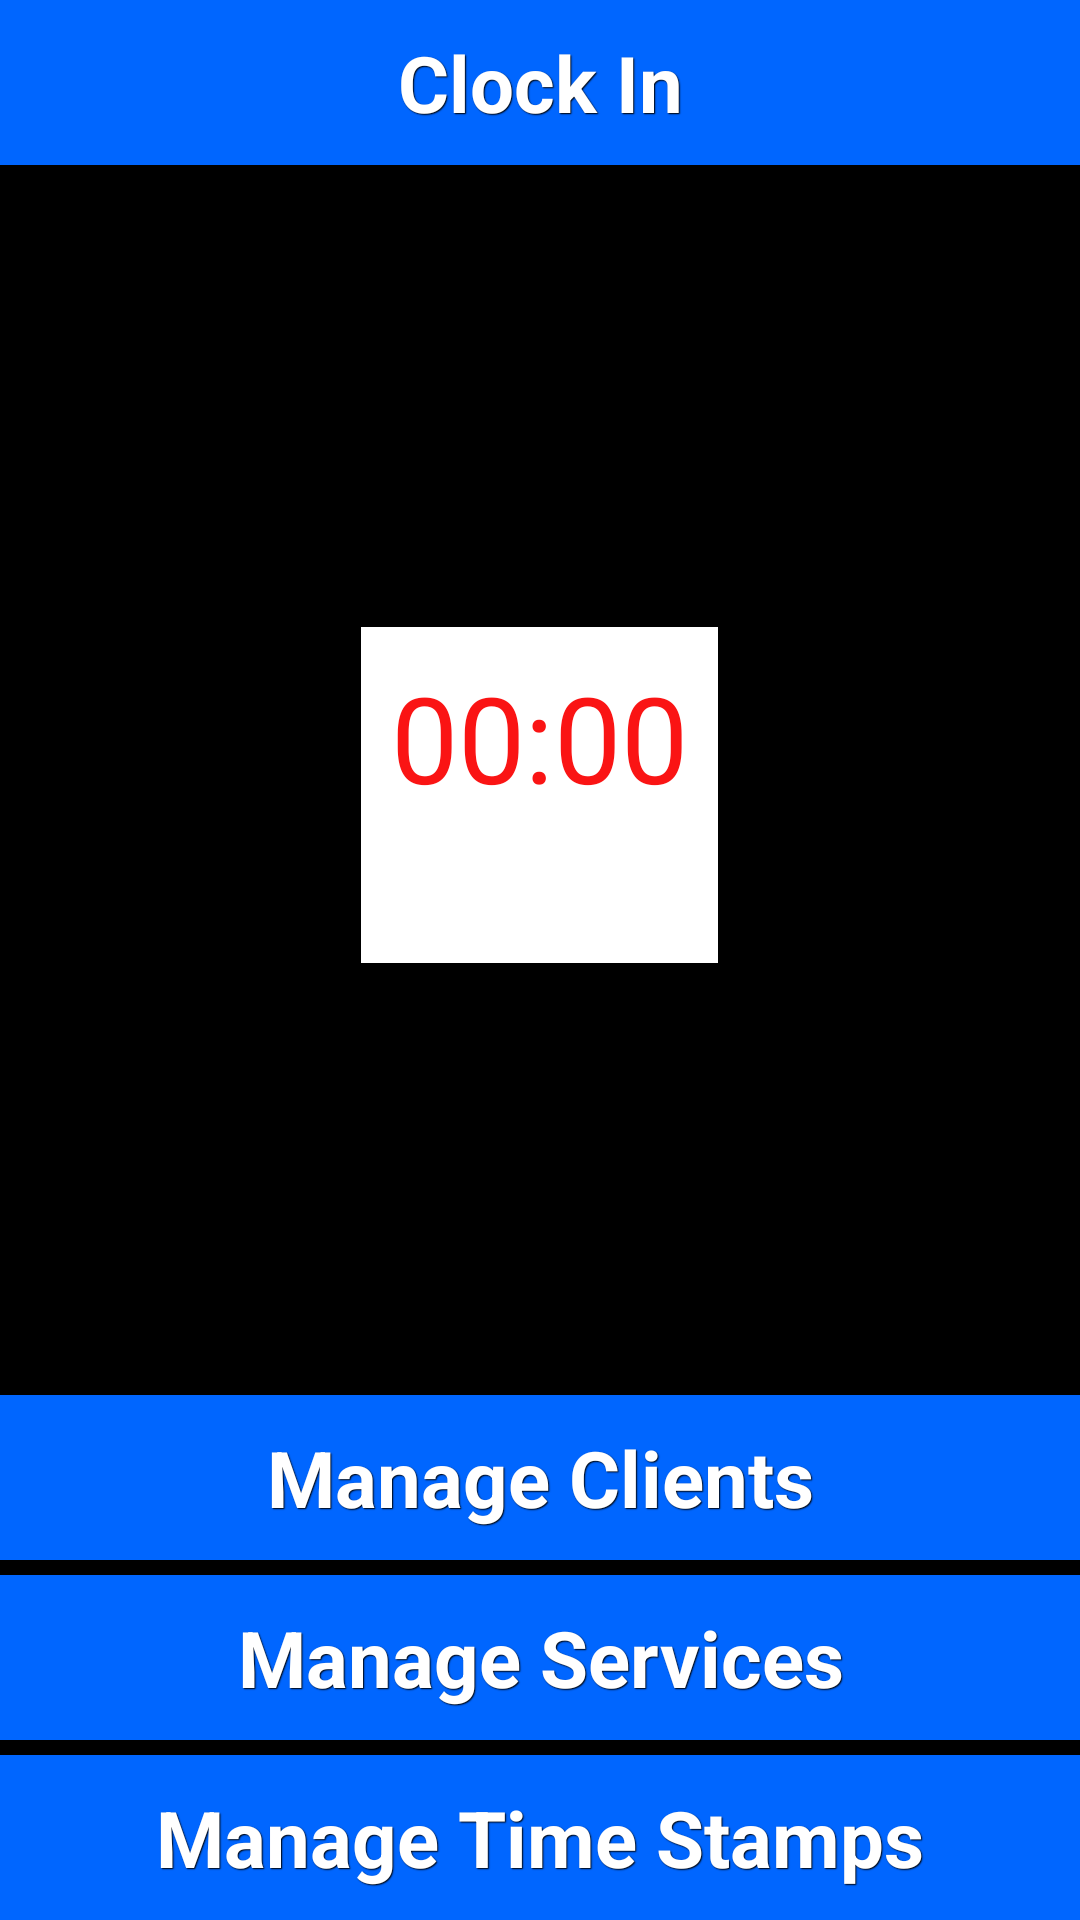

Reconstruct the res/layout file that produces this screen, plus the resources it refers to.
<!-- AndroidManifest.xml: application theme AppTheme -->
<!-- res/layout/activity_main.xml -->
<LinearLayout xmlns:android="http://schemas.android.com/apk/res/android"
    xmlns:tools="http://schemas.android.com/tools"
    android:layout_width="match_parent"
    android:layout_height="match_parent"
    android:orientation="vertical"
    android:paddingBottom="@dimen/activity_vertical_margin"
    android:paddingLeft="@dimen/activity_horizontal_margin"
    android:paddingRight="@dimen/activity_horizontal_margin"
    android:paddingTop="@dimen/activity_vertical_margin"
    tools:context=".MainActivity">

    <Button
        android:id="@+id/btnClock"
        style="@style/btnStyleShakespeare"
        android:layout_width="fill_parent"
        android:layout_height="wrap_content"
        android:layout_gravity="center_horizontal"
        android:layout_marginBottom="10dp"
        android:text="@string/clock_in"
        android:textSize="26sp" />

    <TextView
        android:layout_width="fill_parent"
        android:layout_height="0dp"
        android:layout_weight="1" />

    <LinearLayout
        android:layout_width="wrap_content"
        android:layout_height="wrap_content"
        android:layout_gravity="center_horizontal"
        android:background="@drawable/edittext_bg"
        android:orientation="vertical">

        <Chronometer
            android:id="@+id/chronTimeWorked"
            android:layout_width="wrap_content"
            android:layout_height="wrap_content"
            android:paddingBottom="5dp"
            android:textColor="#fa1414"
            android:textSize="40sp" />

        <TextView
            android:id="@+id/tvEarnedIncome"
            android:layout_width="wrap_content"
            android:layout_height="wrap_content"
            android:layout_gravity="center_horizontal"
            android:textColor="#fa1414"
            android:textSize="25sp" />
    </LinearLayout>

    <TextView
        android:layout_width="fill_parent"
        android:layout_height="0dp"
        android:layout_weight="1" />

    <Button
        android:id="@+id/btnClients"
        style="@style/btnStyleShakespeare"
        android:layout_width="fill_parent"
        android:layout_height="wrap_content"
        android:layout_marginBottom="5dp"
        android:onClick="toManageClients"
        android:text="@string/manage_clients"
        android:textSize="26sp" />

    <Button
        android:id="@+id/btnServices"
        style="@style/btnStyleShakespeare"
        android:layout_width="fill_parent"
        android:layout_height="wrap_content"
        android:layout_marginBottom="5dp"
        android:onClick="toManageServices"
        android:text="@string/manage_services"
        android:textSize="26sp" />

    <Button
        android:id="@+id/btnTimeStamps"
        style="@style/btnStyleShakespeare"
        android:layout_width="fill_parent"
        android:layout_height="wrap_content"
        android:onClick="toManageTimeStamps"
        android:text="@string/manage_time_stamps"
        android:textSize="26sp" />

</LinearLayout>
<!-- resources referenced by this layout -->
<resources>
  <!-- drawable edittext_bg (drawable) -->
  <?xml version="1.0" encoding="UTF-8"?>
  <selector xmlns:android="http://schemas.android.com/apk/res/android">
  
      <item android:state_focused="true"><shape android:shape="rectangle">
              <solid android:color="#ffffff" />
  
              <stroke android:width="2dp" android:color="#3f82f2" />
  
              <padding android:bottom="12dp" android:left="12dp" android:right="12dp" android:top="12dp" />
          </shape></item>
      <item><shape android:shape="rectangle">
              <solid android:color="#ffffff" />
  
              <stroke android:width="2dp" android:color="#000000" />
  
              <padding android:bottom="12dp" android:left="12dp" android:right="12dp" android:top="12dp" />
          </shape></item>
  
  </selector>
  <string name="clock_in">Clock In</string>
  <string name="manage_clients">Manage Clients</string>
  <string name="manage_services">Manage Services</string>
  <string name="manage_time_stamps">Manage Time Stamps</string>
  <style name="btnStyleShakespeare" parent="@android:style/Widget.Button">
         <item name="android:textSize">15sp</item>
         <item name="android:textStyle">bold</item>
         <item name="android:textColor">#FFFFFF</item>
         <item name="android:gravity">center</item>
         <item name="android:shadowColor">#000000</item>
         <item name="android:shadowDx">1</item>
         <item name="android:shadowDy">1</item>
         <item name="android:shadowRadius">0.6</item>
         <item name="android:background">#0066FF</item>
         <item name="android:padding">10dip</item>
      </style>
  <style name="AppTheme" parent="AppBaseTheme">
          
      </style>
  <style name="AppBaseTheme" parent="android:Theme.Holo">
          
      </style>
</resources>
